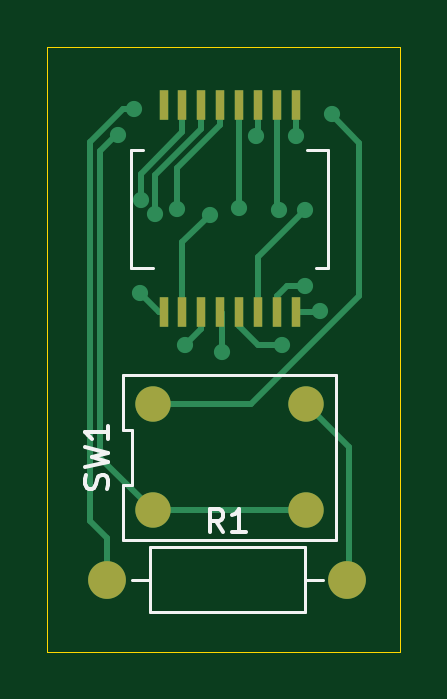
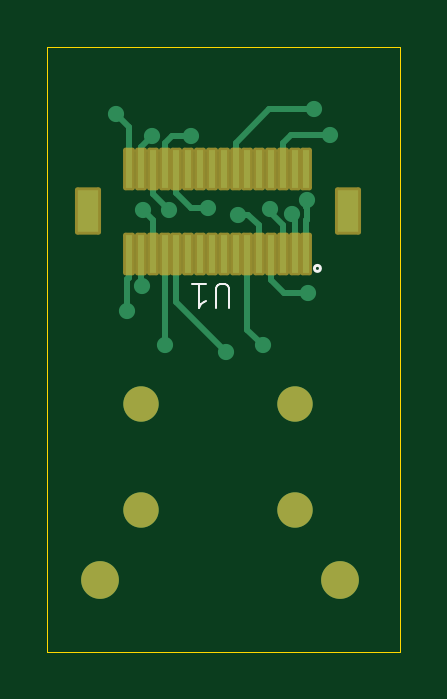
Circuit board: 9 layer files. Board 15.0 x 25.6 mm.
- bottom_copper: v3 - habit pcb-B_Cu.gbr (7360 bytes)
- bottom_mask: v3 - habit pcb-B_Mask.gbr (2368 bytes)
- paste: v3 - habit pcb-B_Paste.gbr (5062 bytes)
- bottom_silk: v3 - habit pcb-B_Silkscreen.gbr (1306 bytes)
- outline: v3 - habit pcb-Edge_Cuts.gbr (695 bytes)
- top_copper: v3 - habit pcb-F_Cu.gbr (6265 bytes)
- top_mask: v3 - habit pcb-F_Mask.gbr (1186 bytes)
- paste: v3 - habit pcb-F_Paste.gbr (915 bytes)
- top_silk: v3 - habit pcb-F_Silkscreen.gbr (3777 bytes)

=== bottom_copper: v3 - habit pcb-B_Cu.gbr (7360 bytes, source omitted) ===
=== bottom_mask: v3 - habit pcb-B_Mask.gbr (2368 bytes, source withheld) ===
=== paste: v3 - habit pcb-B_Paste.gbr ===
%TF.GenerationSoftware,KiCad,Pcbnew,(7.0.0-0)*%
%TF.CreationDate,2023-03-14T18:39:12-04:00*%
%TF.ProjectId,v3 - habit pcb,7633202d-2068-4616-9269-74207063622e,rev?*%
%TF.SameCoordinates,Original*%
%TF.FileFunction,Paste,Bot*%
%TF.FilePolarity,Positive*%
%FSLAX46Y46*%
G04 Gerber Fmt 4.6, Leading zero omitted, Abs format (unit mm)*
G04 Created by KiCad (PCBNEW (7.0.0-0)) date 2023-03-14 18:39:12*
%MOMM*%
%LPD*%
G01*
G04 APERTURE LIST*
%ADD10R,0.810000X1.710000*%
G04 APERTURE END LIST*
%TO.C,U1*%
G36*
X162556050Y-79067050D02*
G01*
X162336050Y-79067050D01*
X162336050Y-77767050D01*
X162556050Y-77767050D01*
X162556050Y-79067050D01*
G37*
G36*
X162556050Y-75357050D02*
G01*
X162336050Y-75357050D01*
X162336050Y-74057050D01*
X162556050Y-74057050D01*
X162556050Y-75357050D01*
G37*
G36*
X162066050Y-75357050D02*
G01*
X161846050Y-75357050D01*
X161846050Y-74057050D01*
X162066050Y-74057050D01*
X162066050Y-75357050D01*
G37*
G36*
X162056050Y-79067050D02*
G01*
X161836050Y-79067050D01*
X161836050Y-77767050D01*
X162056050Y-77767050D01*
X162056050Y-79067050D01*
G37*
G36*
X161556050Y-79067050D02*
G01*
X161336050Y-79067050D01*
X161336050Y-77767050D01*
X161556050Y-77767050D01*
X161556050Y-79067050D01*
G37*
G36*
X161556050Y-75357050D02*
G01*
X161336050Y-75357050D01*
X161336050Y-74057050D01*
X161556050Y-74057050D01*
X161556050Y-75357050D01*
G37*
G36*
X161056050Y-79067050D02*
G01*
X160836050Y-79067050D01*
X160836050Y-77767050D01*
X161056050Y-77767050D01*
X161056050Y-79067050D01*
G37*
G36*
X161056050Y-75357050D02*
G01*
X160836050Y-75357050D01*
X160836050Y-74057050D01*
X161056050Y-74057050D01*
X161056050Y-75357050D01*
G37*
G36*
X160556050Y-79067050D02*
G01*
X160336050Y-79067050D01*
X160336050Y-77767050D01*
X160556050Y-77767050D01*
X160556050Y-79067050D01*
G37*
G36*
X160556050Y-75357050D02*
G01*
X160336050Y-75357050D01*
X160336050Y-74057050D01*
X160556050Y-74057050D01*
X160556050Y-75357050D01*
G37*
G36*
X160056050Y-79067050D02*
G01*
X159836050Y-79067050D01*
X159836050Y-77767050D01*
X160056050Y-77767050D01*
X160056050Y-79067050D01*
G37*
G36*
X160056050Y-75357050D02*
G01*
X159836050Y-75357050D01*
X159836050Y-74057050D01*
X160056050Y-74057050D01*
X160056050Y-75357050D01*
G37*
G36*
X159566050Y-79067050D02*
G01*
X159346050Y-79067050D01*
X159346050Y-77767050D01*
X159566050Y-77767050D01*
X159566050Y-79067050D01*
G37*
G36*
X159556050Y-75357050D02*
G01*
X159336050Y-75357050D01*
X159336050Y-74057050D01*
X159556050Y-74057050D01*
X159556050Y-75357050D01*
G37*
G36*
X159056050Y-79067050D02*
G01*
X158836050Y-79067050D01*
X158836050Y-77767050D01*
X159056050Y-77767050D01*
X159056050Y-79067050D01*
G37*
G36*
X159056050Y-75357050D02*
G01*
X158836050Y-75357050D01*
X158836050Y-74057050D01*
X159056050Y-74057050D01*
X159056050Y-75357050D01*
G37*
G36*
X158556050Y-79067050D02*
G01*
X158336050Y-79067050D01*
X158336050Y-77767050D01*
X158556050Y-77767050D01*
X158556050Y-79067050D01*
G37*
G36*
X158556050Y-75357050D02*
G01*
X158336050Y-75357050D01*
X158336050Y-74057050D01*
X158556050Y-74057050D01*
X158556050Y-75357050D01*
G37*
G36*
X158056050Y-79067050D02*
G01*
X157836050Y-79067050D01*
X157836050Y-77767050D01*
X158056050Y-77767050D01*
X158056050Y-79067050D01*
G37*
G36*
X158056050Y-75357050D02*
G01*
X157836050Y-75357050D01*
X157836050Y-74057050D01*
X158056050Y-74057050D01*
X158056050Y-75357050D01*
G37*
G36*
X157556050Y-79067050D02*
G01*
X157336050Y-79067050D01*
X157336050Y-77767050D01*
X157556050Y-77767050D01*
X157556050Y-79067050D01*
G37*
G36*
X157556050Y-75357050D02*
G01*
X157336050Y-75357050D01*
X157336050Y-74057050D01*
X157556050Y-74057050D01*
X157556050Y-75357050D01*
G37*
G36*
X157056050Y-79067050D02*
G01*
X156836050Y-79067050D01*
X156836050Y-77767050D01*
X157056050Y-77767050D01*
X157056050Y-79067050D01*
G37*
G36*
X157056050Y-75357050D02*
G01*
X156836050Y-75357050D01*
X156836050Y-74057050D01*
X157056050Y-74057050D01*
X157056050Y-75357050D01*
G37*
G36*
X156556050Y-79067050D02*
G01*
X156336050Y-79067050D01*
X156336050Y-77767050D01*
X156556050Y-77767050D01*
X156556050Y-79067050D01*
G37*
G36*
X156556050Y-75357050D02*
G01*
X156336050Y-75357050D01*
X156336050Y-74057050D01*
X156556050Y-74057050D01*
X156556050Y-75357050D01*
G37*
G36*
X156056050Y-79067050D02*
G01*
X155836050Y-79067050D01*
X155836050Y-77767050D01*
X156056050Y-77767050D01*
X156056050Y-79067050D01*
G37*
G36*
X156056050Y-75357050D02*
G01*
X155836050Y-75357050D01*
X155836050Y-74057050D01*
X156056050Y-74057050D01*
X156056050Y-75357050D01*
G37*
G36*
X155556050Y-79067050D02*
G01*
X155336050Y-79067050D01*
X155336050Y-77767050D01*
X155556050Y-77767050D01*
X155556050Y-79067050D01*
G37*
G36*
X155556050Y-75357050D02*
G01*
X155336050Y-75357050D01*
X155336050Y-74057050D01*
X155556050Y-74057050D01*
X155556050Y-75357050D01*
G37*
G36*
X155056050Y-79067050D02*
G01*
X154836050Y-79067050D01*
X154836050Y-77767050D01*
X155056050Y-77767050D01*
X155056050Y-79067050D01*
G37*
G36*
X155056050Y-75357050D02*
G01*
X154836050Y-75357050D01*
X154836050Y-74057050D01*
X155056050Y-74057050D01*
X155056050Y-75357050D01*
G37*
%TD*%
D10*
%TO.C,U1*%
X153198249Y-76563649D03*
X164198249Y-76563649D03*
%TD*%
M02*

=== bottom_silk: v3 - habit pcb-B_Silkscreen.gbr ===
%TF.GenerationSoftware,KiCad,Pcbnew,(7.0.0-0)*%
%TF.CreationDate,2023-03-14T18:39:12-04:00*%
%TF.ProjectId,v3 - habit pcb,7633202d-2068-4616-9269-74207063622e,rev?*%
%TF.SameCoordinates,Original*%
%TF.FileFunction,Legend,Bot*%
%TF.FilePolarity,Positive*%
%FSLAX46Y46*%
G04 Gerber Fmt 4.6, Leading zero omitted, Abs format (unit mm)*
G04 Created by KiCad (PCBNEW (7.0.0-0)) date 2023-03-14 18:39:12*
%MOMM*%
%LPD*%
G01*
G04 APERTURE LIST*
%ADD10C,0.100000*%
%ADD11C,0.127000*%
G04 APERTURE END LIST*
D10*
%TO.C,U1*%
X158205145Y-80633769D02*
X158205145Y-79824245D01*
X158205145Y-79824245D02*
X158252764Y-79729007D01*
X158252764Y-79729007D02*
X158300383Y-79681388D01*
X158300383Y-79681388D02*
X158395621Y-79633769D01*
X158395621Y-79633769D02*
X158586097Y-79633769D01*
X158586097Y-79633769D02*
X158681335Y-79681388D01*
X158681335Y-79681388D02*
X158728954Y-79729007D01*
X158728954Y-79729007D02*
X158776573Y-79824245D01*
X158776573Y-79824245D02*
X158776573Y-80633769D01*
X159776573Y-79633769D02*
X159205145Y-79633769D01*
X159490859Y-79633769D02*
X159490859Y-80633769D01*
X159490859Y-80633769D02*
X159395621Y-80490911D01*
X159395621Y-80490911D02*
X159300383Y-80395673D01*
X159300383Y-80395673D02*
X159205145Y-80348054D01*
D11*
X154608850Y-78976650D02*
G75*
G03*
X154608850Y-78976650I-127000J0D01*
G01*
%TD*%
M02*

=== outline: v3 - habit pcb-Edge_Cuts.gbr ===
%TF.GenerationSoftware,KiCad,Pcbnew,(7.0.0-0)*%
%TF.CreationDate,2023-03-14T18:39:13-04:00*%
%TF.ProjectId,v3 - habit pcb,7633202d-2068-4616-9269-74207063622e,rev?*%
%TF.SameCoordinates,Original*%
%TF.FileFunction,Profile,NP*%
%FSLAX46Y46*%
G04 Gerber Fmt 4.6, Leading zero omitted, Abs format (unit mm)*
G04 Created by KiCad (PCBNEW (7.0.0-0)) date 2023-03-14 18:39:13*
%MOMM*%
%LPD*%
G01*
G04 APERTURE LIST*
%TA.AperFunction,Profile*%
%ADD10C,0.025400*%
%TD*%
G04 APERTURE END LIST*
D10*
X150975000Y-69600000D02*
X165925000Y-69600000D01*
X165925000Y-69600000D02*
X165925000Y-95200000D01*
X165925000Y-95200000D02*
X150975000Y-95200000D01*
X150975000Y-95200000D02*
X150975000Y-69600000D01*
M02*

=== top_copper: v3 - habit pcb-F_Cu.gbr (6265 bytes, source omitted) ===
=== top_mask: v3 - habit pcb-F_Mask.gbr ===
%TF.GenerationSoftware,KiCad,Pcbnew,(7.0.0-0)*%
%TF.CreationDate,2023-03-14T18:39:12-04:00*%
%TF.ProjectId,v3 - habit pcb,7633202d-2068-4616-9269-74207063622e,rev?*%
%TF.SameCoordinates,Original*%
%TF.FileFunction,Soldermask,Top*%
%TF.FilePolarity,Negative*%
%FSLAX46Y46*%
G04 Gerber Fmt 4.6, Leading zero omitted, Abs format (unit mm)*
G04 Created by KiCad (PCBNEW (7.0.0-0)) date 2023-03-14 18:39:12*
%MOMM*%
%LPD*%
G01*
G04 APERTURE LIST*
%ADD10C,1.500000*%
%ADD11C,1.600000*%
%ADD12O,1.600000X1.600000*%
%ADD13R,0.400000X1.250000*%
G04 APERTURE END LIST*
D10*
%TO.C,SW1*%
X155443200Y-89219600D03*
X161943200Y-89219600D03*
X161943200Y-84719600D03*
X155443200Y-84719600D03*
%TD*%
D11*
%TO.C,R1*%
X153517600Y-92151200D03*
D12*
X163677599Y-92151199D03*
%TD*%
D13*
%TO.C,U2*%
X155893199Y-80822799D03*
X156693199Y-80822799D03*
X157493199Y-80822799D03*
X158293199Y-80822799D03*
X159093199Y-80822799D03*
X159893199Y-80822799D03*
X160693199Y-80822799D03*
X161493199Y-80822799D03*
X155893199Y-72072799D03*
X156693199Y-72072799D03*
X157493199Y-72072799D03*
X158293199Y-72072799D03*
X159093199Y-72072799D03*
X159893199Y-72072799D03*
X160693199Y-72072799D03*
X161493199Y-72072799D03*
%TD*%
M02*

=== paste: v3 - habit pcb-F_Paste.gbr ===
%TF.GenerationSoftware,KiCad,Pcbnew,(7.0.0-0)*%
%TF.CreationDate,2023-03-14T18:39:12-04:00*%
%TF.ProjectId,v3 - habit pcb,7633202d-2068-4616-9269-74207063622e,rev?*%
%TF.SameCoordinates,Original*%
%TF.FileFunction,Paste,Top*%
%TF.FilePolarity,Positive*%
%FSLAX46Y46*%
G04 Gerber Fmt 4.6, Leading zero omitted, Abs format (unit mm)*
G04 Created by KiCad (PCBNEW (7.0.0-0)) date 2023-03-14 18:39:12*
%MOMM*%
%LPD*%
G01*
G04 APERTURE LIST*
%ADD10R,0.400000X1.250000*%
G04 APERTURE END LIST*
D10*
%TO.C,U2*%
X155893199Y-80822799D03*
X156693199Y-80822799D03*
X157493199Y-80822799D03*
X158293199Y-80822799D03*
X159093199Y-80822799D03*
X159893199Y-80822799D03*
X160693199Y-80822799D03*
X161493199Y-80822799D03*
X155893199Y-72072799D03*
X156693199Y-72072799D03*
X157493199Y-72072799D03*
X158293199Y-72072799D03*
X159093199Y-72072799D03*
X159893199Y-72072799D03*
X160693199Y-72072799D03*
X161493199Y-72072799D03*
%TD*%
M02*

=== top_silk: v3 - habit pcb-F_Silkscreen.gbr ===
%TF.GenerationSoftware,KiCad,Pcbnew,(7.0.0-0)*%
%TF.CreationDate,2023-03-14T18:39:12-04:00*%
%TF.ProjectId,v3 - habit pcb,7633202d-2068-4616-9269-74207063622e,rev?*%
%TF.SameCoordinates,Original*%
%TF.FileFunction,Legend,Top*%
%TF.FilePolarity,Positive*%
%FSLAX46Y46*%
G04 Gerber Fmt 4.6, Leading zero omitted, Abs format (unit mm)*
G04 Created by KiCad (PCBNEW (7.0.0-0)) date 2023-03-14 18:39:12*
%MOMM*%
%LPD*%
G01*
G04 APERTURE LIST*
%ADD10C,0.150000*%
%ADD11C,0.120000*%
G04 APERTURE END LIST*
D10*
%TO.C,SW1*%
X153512961Y-88302932D02*
X153560580Y-88160075D01*
X153560580Y-88160075D02*
X153560580Y-87921980D01*
X153560580Y-87921980D02*
X153512961Y-87826742D01*
X153512961Y-87826742D02*
X153465342Y-87779123D01*
X153465342Y-87779123D02*
X153370104Y-87731504D01*
X153370104Y-87731504D02*
X153274866Y-87731504D01*
X153274866Y-87731504D02*
X153179628Y-87779123D01*
X153179628Y-87779123D02*
X153132009Y-87826742D01*
X153132009Y-87826742D02*
X153084390Y-87921980D01*
X153084390Y-87921980D02*
X153036771Y-88112456D01*
X153036771Y-88112456D02*
X152989152Y-88207694D01*
X152989152Y-88207694D02*
X152941533Y-88255313D01*
X152941533Y-88255313D02*
X152846295Y-88302932D01*
X152846295Y-88302932D02*
X152751057Y-88302932D01*
X152751057Y-88302932D02*
X152655819Y-88255313D01*
X152655819Y-88255313D02*
X152608200Y-88207694D01*
X152608200Y-88207694D02*
X152560580Y-88112456D01*
X152560580Y-88112456D02*
X152560580Y-87874361D01*
X152560580Y-87874361D02*
X152608200Y-87731504D01*
X152560580Y-87398170D02*
X153560580Y-87160075D01*
X153560580Y-87160075D02*
X152846295Y-86969599D01*
X152846295Y-86969599D02*
X153560580Y-86779123D01*
X153560580Y-86779123D02*
X152560580Y-86541028D01*
X153560580Y-85636266D02*
X153560580Y-86207694D01*
X153560580Y-85921980D02*
X152560580Y-85921980D01*
X152560580Y-85921980D02*
X152703438Y-86017218D01*
X152703438Y-86017218D02*
X152798676Y-86112456D01*
X152798676Y-86112456D02*
X152846295Y-86207694D01*
%TO.C,R1*%
X158430933Y-90148580D02*
X158097600Y-89672390D01*
X157859505Y-90148580D02*
X157859505Y-89148580D01*
X157859505Y-89148580D02*
X158240457Y-89148580D01*
X158240457Y-89148580D02*
X158335695Y-89196200D01*
X158335695Y-89196200D02*
X158383314Y-89243819D01*
X158383314Y-89243819D02*
X158430933Y-89339057D01*
X158430933Y-89339057D02*
X158430933Y-89481914D01*
X158430933Y-89481914D02*
X158383314Y-89577152D01*
X158383314Y-89577152D02*
X158335695Y-89624771D01*
X158335695Y-89624771D02*
X158240457Y-89672390D01*
X158240457Y-89672390D02*
X157859505Y-89672390D01*
X159383314Y-90148580D02*
X158811886Y-90148580D01*
X159097600Y-90148580D02*
X159097600Y-89148580D01*
X159097600Y-89148580D02*
X159002362Y-89291438D01*
X159002362Y-89291438D02*
X158907124Y-89386676D01*
X158907124Y-89386676D02*
X158811886Y-89434295D01*
D11*
%TO.C,SW1*%
X154193200Y-83469600D02*
X154193200Y-85802934D01*
X154193200Y-85802934D02*
X154553200Y-85802934D01*
X154193200Y-88136266D02*
X154193200Y-90469599D01*
X154193200Y-90469599D02*
X163193200Y-90469600D01*
X154553200Y-85802934D02*
X154553200Y-88136266D01*
X154553200Y-88136266D02*
X154193200Y-88136266D01*
X163193200Y-83469601D02*
X154193200Y-83469600D01*
X163193200Y-90469600D02*
X163193200Y-83469601D01*
%TO.C,R1*%
X154557600Y-92151200D02*
X155327600Y-92151200D01*
X155327600Y-90781200D02*
X155327600Y-93521200D01*
X155327600Y-93521200D02*
X161867600Y-93521200D01*
X161867600Y-90781200D02*
X155327600Y-90781200D01*
X161867600Y-93521200D02*
X161867600Y-90781200D01*
X162637600Y-92151200D02*
X161867600Y-92151200D01*
%TO.C,U2*%
X154533200Y-73947800D02*
X154533200Y-78947800D01*
X154533200Y-78947800D02*
X155433200Y-78947800D01*
X155033200Y-73947800D02*
X154533200Y-73947800D01*
X161953200Y-73947800D02*
X162853200Y-73947800D01*
X162853200Y-73947800D02*
X162853200Y-78947800D01*
X162853200Y-78947800D02*
X162353200Y-78947800D01*
%TD*%
M02*

